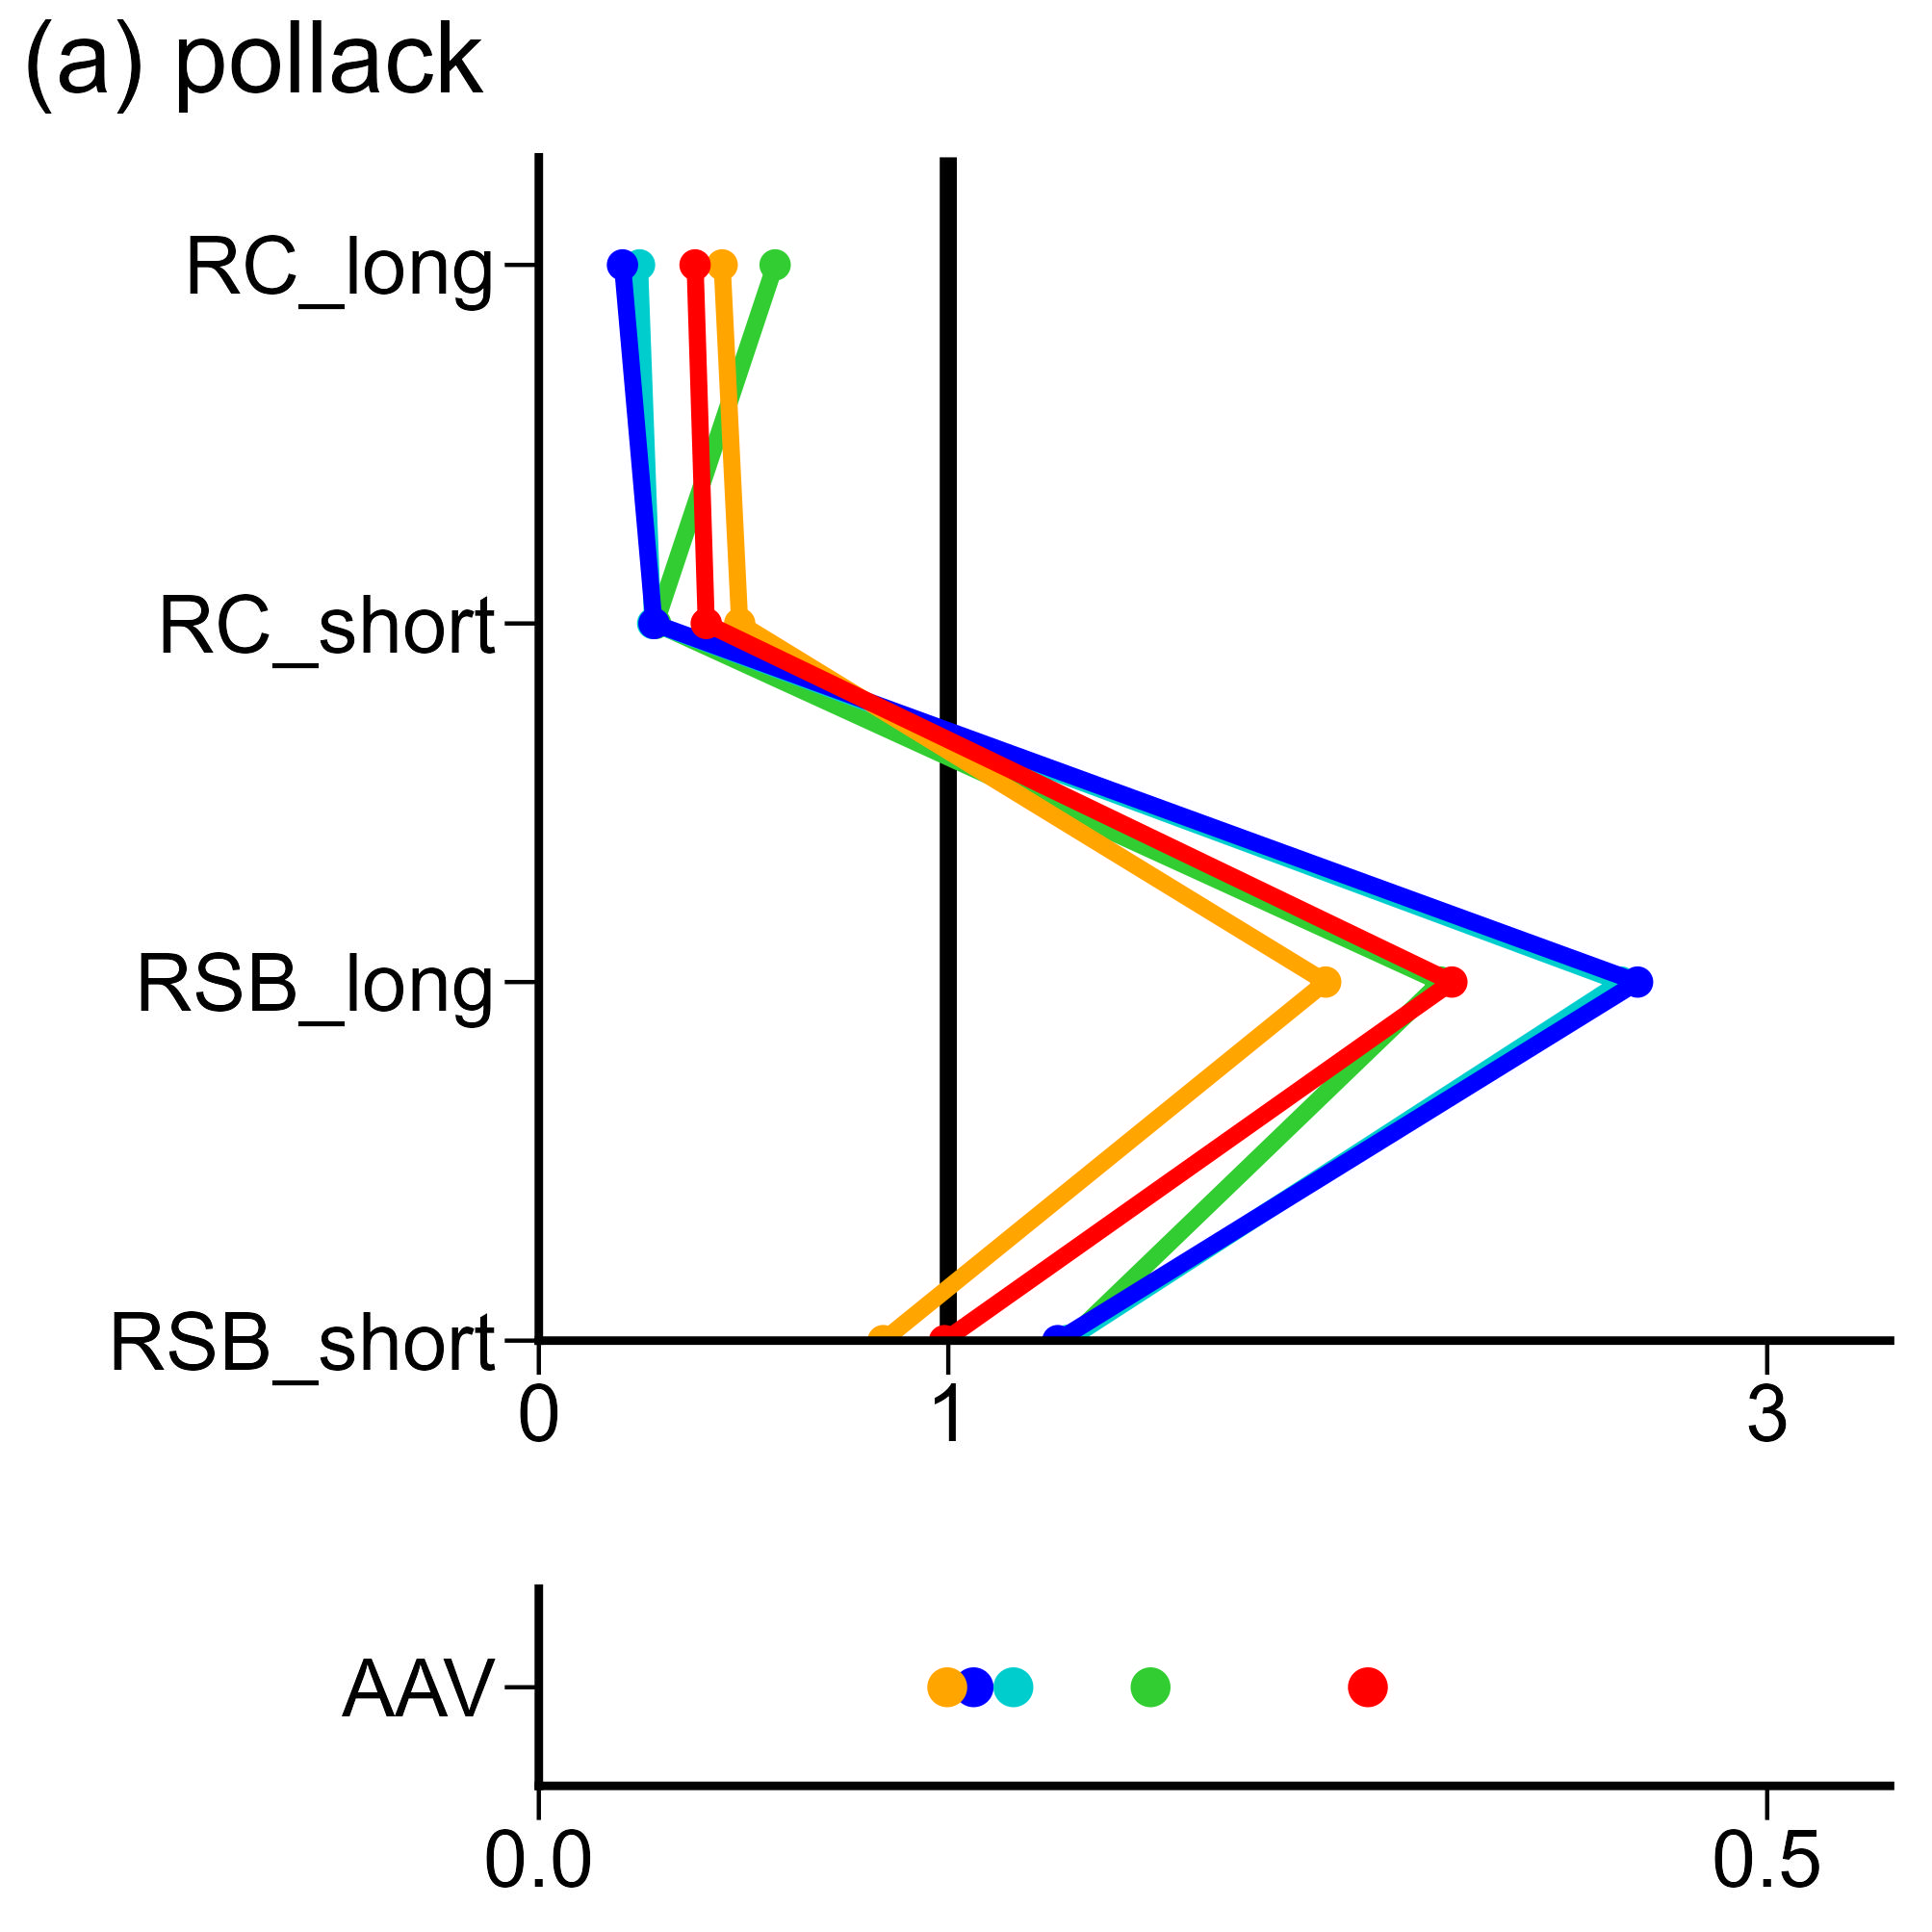

The file beside this chart, header and first rows:
, V1, V2, V3, V4, V5, V6, V7, V8, V9, V10, V11, V12, V13, V14, V15, V16, V17, V18, V19, V20, V21, V22, V23
fish, pollack, pollack, pollack, pollack, pollack, pollack, pollack, pollack, pollack, pollack, pollack, pollack, pollack, pollack, pollack, pollack, pollack, pollack, pollack, pollack, pollack, pollack, pollack
method, rfb_rule, rfb_rule, rfb_rule, rfb_rule, rfb_rule, rfb_rule, type2_rule, type2_rule, type2_rule, type2_rule, type2_rule, type2_rule, rfb_Cave, rfb_Cave, rfb_Cave, rfb_Cave, rfb_Cave, rfb_Cave, type2_f, type2_f, type2_f, type2_f, type2_f
index, RC_long, RC_short, RSB_long, RSB_short, AAV, Blim, RC_long, RC_short, RSB_long, RSB_short, AAV, Blim, RC_long, RC_short, RSB_long, RSB_short, AAV, Blim, RC_long, RC_short, RSB_long, RSB_short, AAV
value, 0.3816, 0.4089, 2.23, 0.9907, 0.3375, 0.9983, 0.2043, 0.2813, 2.683, 1.267, 0.177, 0.9975, 0.4477, 0.4906, 1.922, 0.841, 0.1662, 0.9851, 0.2459, 0.278, 2.643, 1.289, 0.1932
